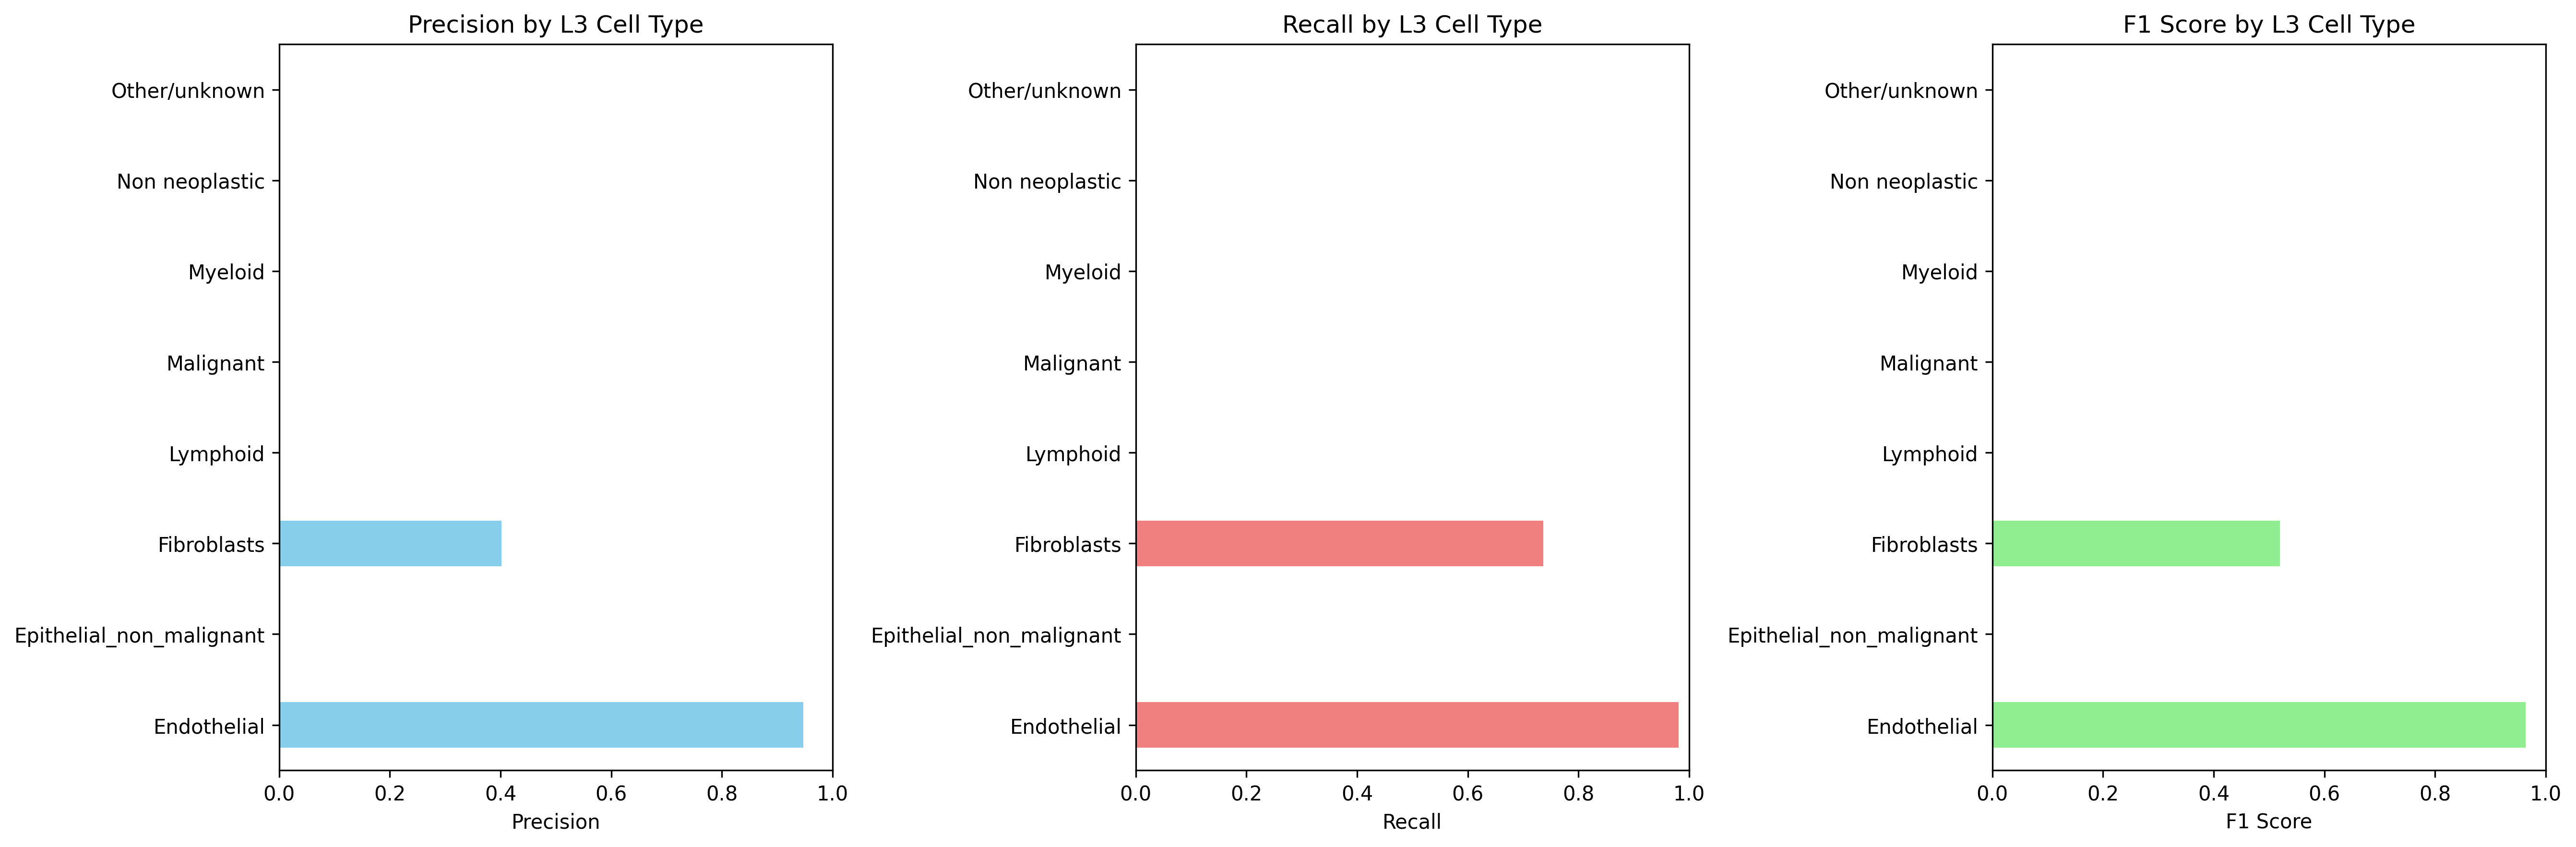

The data file committed next to this chart (first rows):
Cell_Type_L3, precision, recall, f1_score, support
Endothelial, 0.9475, 0.9812, 0.964, 478.0
Epithelial_non_malignant, 0.0, 0.0, 0.0, 122.0
Fibroblasts, 0.4014, 0.7363, 0.5196, 1263
Lymphoid, 0.0, 0.0, 0.0, 5174
Malignant, 0.0, 0.0, 0.0, 11075
Myeloid, 0.0, 0.0, 0.0, 2515
Non neoplastic, 0.0, 0.0, 0.0, 0.0
Other/unknown, 0.0, 0.0, 0.0, 1030
